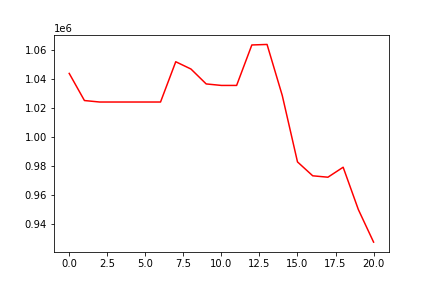

Values plotted in this chart, from the file beside it:
, 0
0, 1043665
1, 1024946
2, 1023921
3, 1023921
4, 1023921
5, 1023921
6, 1023921
7, 1051717
8, 1046683
9, 1036406
10, 1035370
11, 1035370
12, 1063294
13, 1063656
14, 1028392
15, 982591
16, 973005
17, 972032
18, 978913
19, 949683
20, 927236
